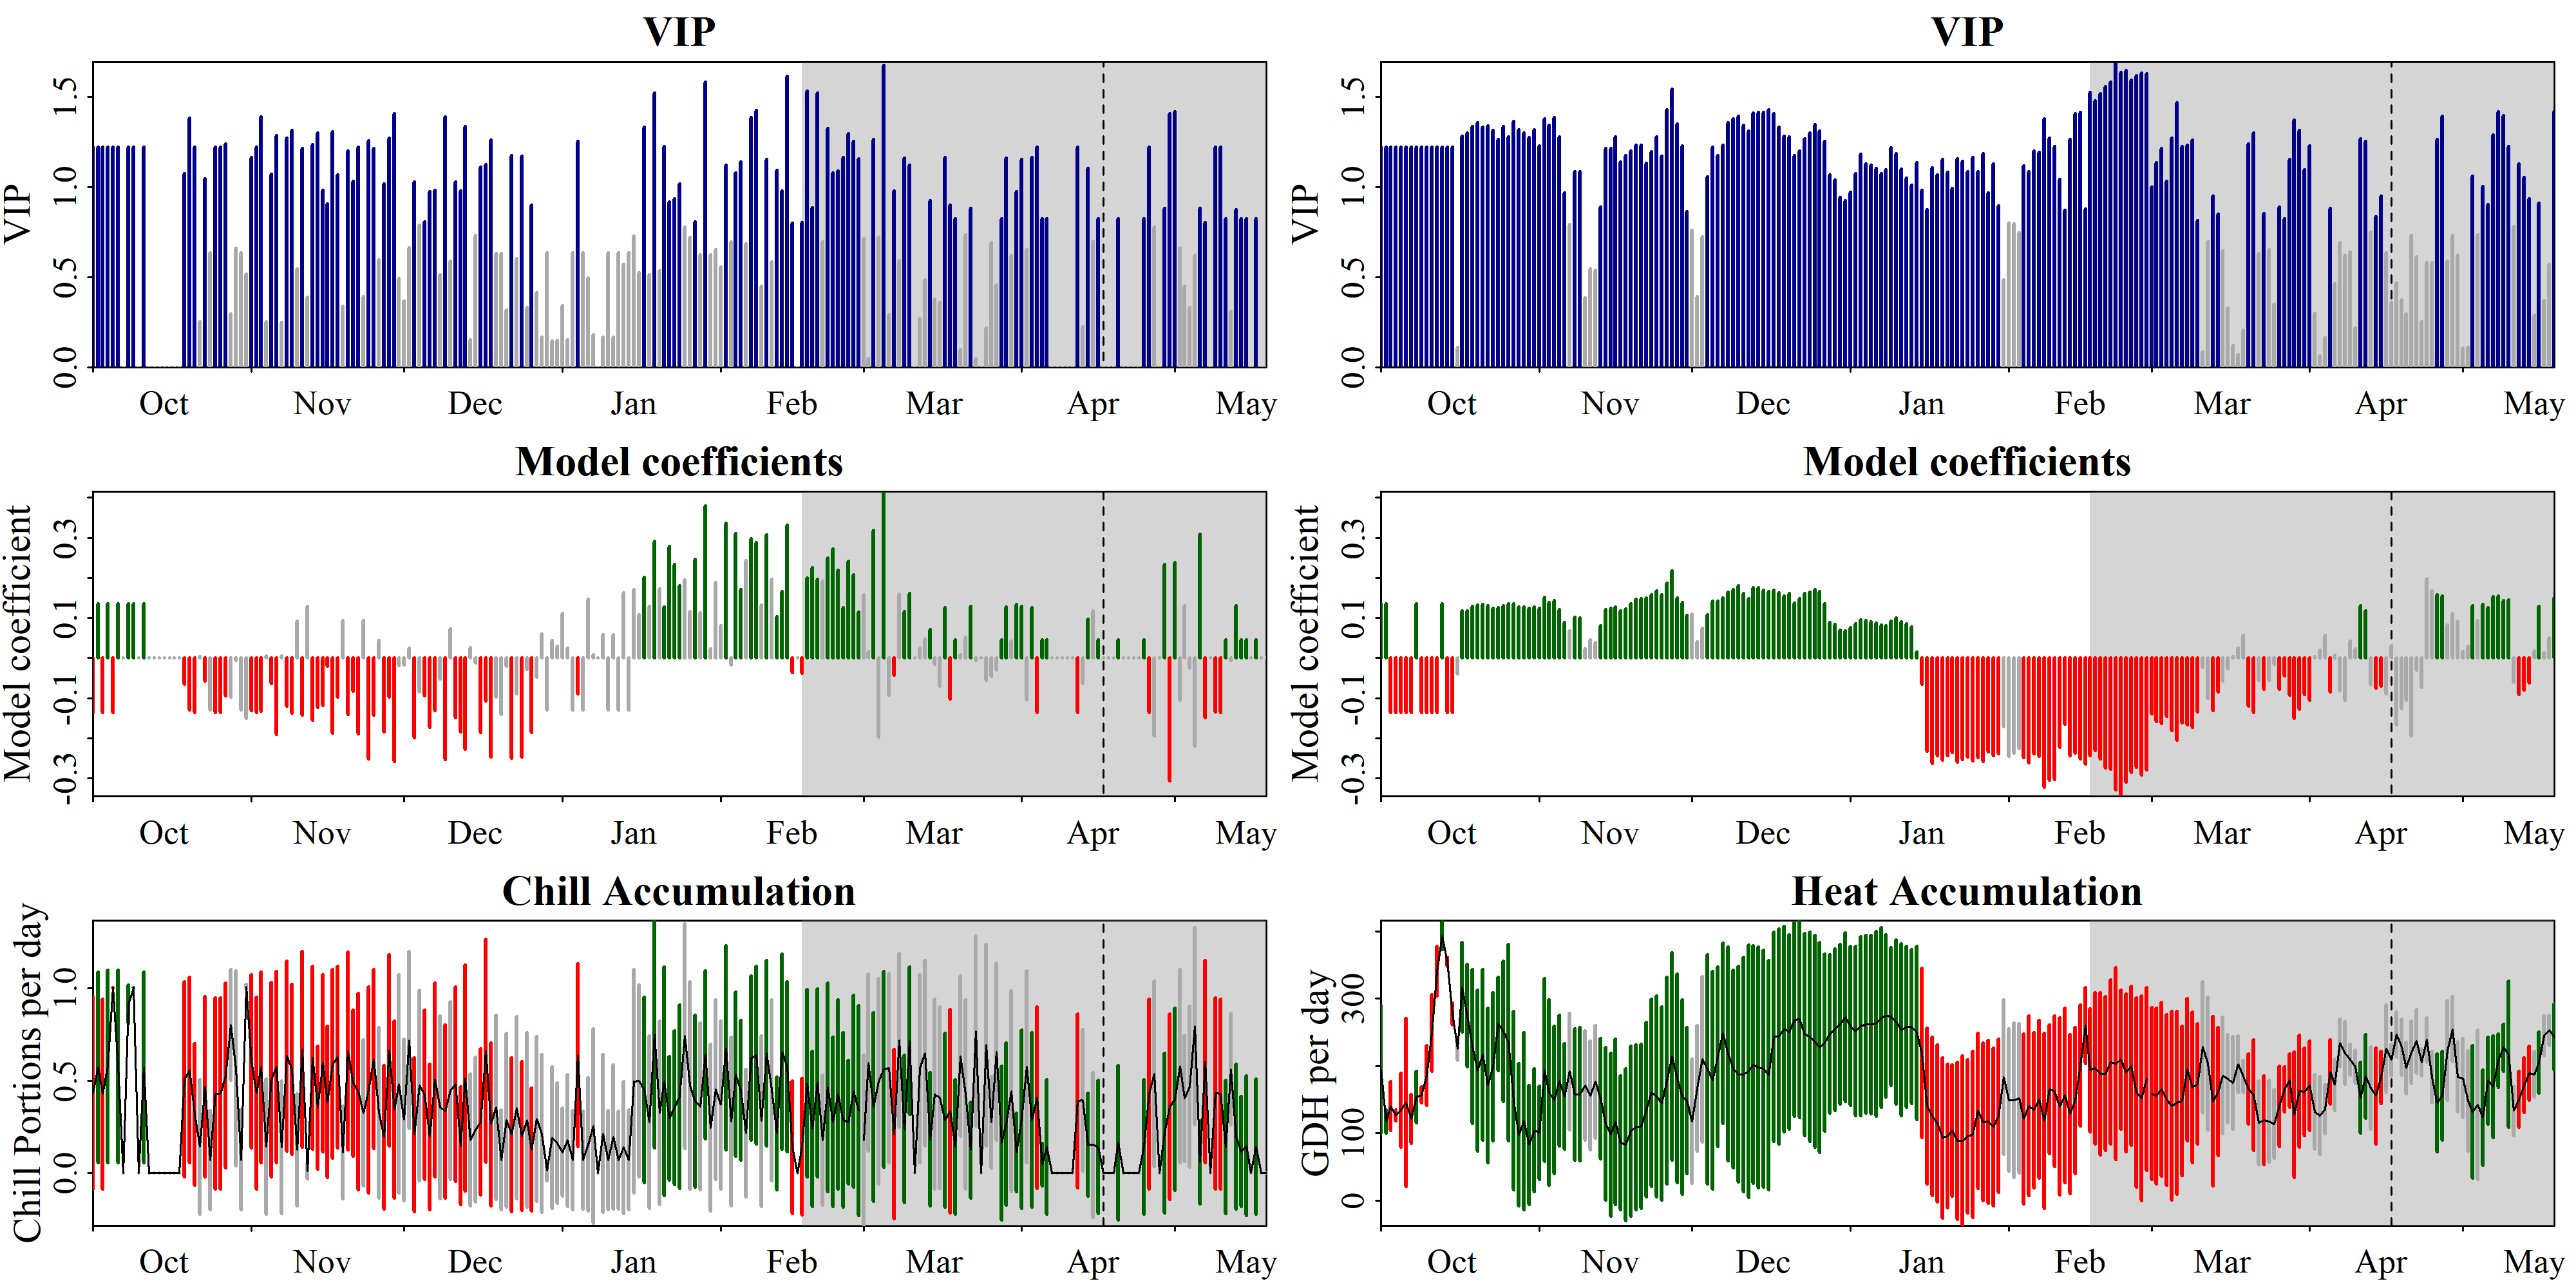

Source data for this figure (header and first rows):
Date, Type, JDay, Coef, VIP, MetricMean, MetricStdev
1001, Chill, -91, -0.1358, 1.222, 0.4345, 0.5207
1002, Chill, -90, 0.1358, 1.222, 0.5731, 0.515
1003, Chill, -89, -0.1358, 1.222, 0.4286, 0.5136
1004, Chill, -88, 0.1358, 1.222, 0.5797, 0.5209
1005, Chill, -87, -0.1358, 1.222, 1.004, 0.0005396
1006, Chill, -86, 0.1358, 1.222, 0.5792, 0.5206
1007, Chill, -85, 0, 0, 0, 0
1008, Chill, -84, 0.1358, 1.222, 0.9142, 0.1053
1009, Chill, -83, 0.1358, 1.222, 1.003, 0.002972
1010, Chill, -82, 0, 0, 0, 0
1011, Chill, -81, 0.1358, 1.222, 0.5741, 0.516
1012, Chill, -80, 0, 0, 0, 0
1013, Chill, -79, 0, 0, 0, 0
1014, Chill, -78, 0, 0, 0, 0
1015, Chill, -77, 0, 0, 0, 0
1016, Chill, -76, 0, 0, 0, 0
1017, Chill, -75, 0, 0, 0, 0
1018, Chill, -74, 0, 0, 0, 0
1019, Chill, -73, -0.06486, 1.075, 0.5079, 0.5271
1020, Chill, -72, -0.1302, 1.38, 0.5595, 0.503
1021, Chill, -71, -0.1358, 1.222, 0.3199, 0.3833
1022, Chill, -70, 0.004547, 0.2533, 0.143, 0.3634
1023, Chill, -69, -0.05667, 1.046, 0.4685, 0.4866
1024, Chill, -68, -0.1301, 0.6353, 0.07194, 0.2692
1025, Chill, -67, -0.1358, 1.222, 0.4317, 0.5173
1026, Chill, -66, -0.1358, 1.222, 0.4314, 0.5169
1027, Chill, -65, -0.09422, 1.238, 0.5292, 0.4998
1028, Chill, -64, -0.09687, 0.2942, 0.8033, 0.3004
1029, Chill, -63, -0.006561, 0.6607, 0.5676, 0.5295
1030, Chill, -62, -0.1301, 0.6349, 0.07227, 0.2701
1031, Chill, -61, -0.151, 0.5182, 1.009, 0.01249
1101, Chill, -60, -0.131, 1.163, 0.6059, 0.47
1102, Chill, -59, -0.1358, 1.222, 0.4342, 0.5203
1103, Chill, -58, -0.1319, 1.387, 0.5731, 0.515
1104, Chill, -57, 0.005363, 0.2512, 0.1436, 0.365
1105, Chill, -56, -0.06318, 1.07, 0.5071, 0.5262
1106, Chill, -55, -0.1904, 1.286, 0.5747, 0.5165
1107, Chill, -54, 0.006197, 0.2492, 0.141, 0.3585
1108, Chill, -53, -0.1193, 1.27, 0.6353, 0.5143
1109, Chill, -52, -0.1374, 1.312, 0.5624, 0.4601
1110, Chill, -51, 0.09221, 0.5453, 0.1274, 0.3023
1111, Chill, -50, -0.1419, 1.213, 0.6714, 0.5299
1112, Chill, -49, 0.1285, 0.3866, 0.01197, 0.04162
1113, Chill, -48, -0.1548, 1.234, 0.626, 0.4958
1114, Chill, -47, -0.123, 1.299, 0.3552, 0.3317
1115, Chill, -46, -0.1189, 0.9803, 0.5964, 0.4784
1116, Chill, -45, -0.02093, 0.9049, 0.3858, 0.4096
1117, Chill, -44, -0.1877, 1.305, 0.5919, 0.5101
1118, Chill, -43, -0.09738, 1.066, 0.6281, 0.4908
1119, Chill, -42, 0.09425, 0.3377, 0.1124, 0.2515
1120, Chill, -41, -0.1401, 1.201, 0.6617, 0.5346
1121, Chill, -40, -0.08251, 1.031, 0.4881, 0.3966
1122, Chill, -39, -0.1885, 1.22, 0.4412, 0.5313
1123, Chill, -38, 0.09433, 0.3925, 0.327, 0.3942
1124, Chill, -37, -0.2523, 1.257, 0.4506, 0.5568
1125, Chill, -36, -0.1417, 1.214, 0.6195, 0.4841
1126, Chill, -35, 0.04444, 0.5964, 0.3286, 0.4621
1127, Chill, -34, -0.1848, 1.015, 0.1961, 0.3888
1128, Chill, -33, -0.0967, 1.27, 0.6658, 0.5177
1129, Chill, -32, -0.2571, 1.405, 0.3433, 0.4789
... 404 more rows
